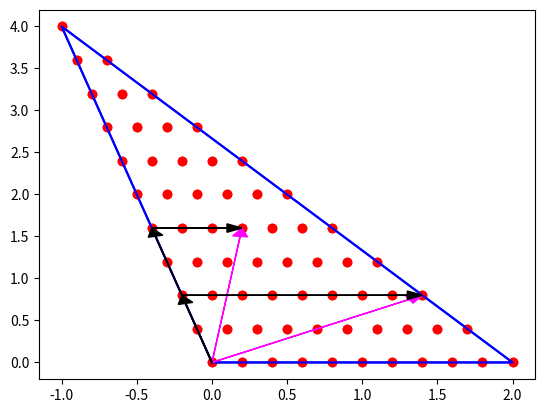

Source code (Python):
#!/usr/bin/env python
# -*- coding: utf-8 -*-
import numpy as np
import matplotlib.pyplot as plt
from mpl_toolkits.mplot3d import Axes3D  # Without this projection='3d' is not recognized


def draw_contour_2d(points):
    """Draws contour of the 2D figure based on the order of the points.

    :param points: list of numpy arrays describing nodes of the figure.
    """
    xs, ys = zip(points[-1], *points)
    plt.plot(xs, ys, color="blue")


def draw_contour_3d(points, sides):
    """Draws contour of the 3D figure based on the description of its sides.

    :param points: list of numpy arrays describing nodes of the figure.
    :param sides: list containing description of the figure's sides. Each side is described by a list of indexes of elements in points.
    """
    for side in sides:
        xs, ys, zs = [], [], []
        for s in side:
            xs.append(points[s][0])
            ys.append(points[s][1])
            zs.append(points[s][2])
        # Adding connection to the first node
        a = points[side[0]]
        xs.append(a[0])
        ys.append(a[1])
        zs.append(a[2])
        plt.plot(xs, ys, zs, color="blue")


def convex_comb_general(points, limit=1.0, step_arange=0.1, tabs=""):
    """Generates all linear convex combinations of points with the specified precision.

    :param points: list of numpy arrays representing nodes of the figure.
    :param limit: value to be distributed among remaining unassigned linear coefficients.
    :param step_arange: step in arange.
    :param tabs: indent for debug printing.
    :return: list of points, each represented as np.array.
    """
    # TODO: Zadanie 4.2: Rekurencyjna implementacja (albo zupełnie własna, rekurencja to propozycja).
    short_len = len(points) - 1
    # For numerical stability I added .00000001, as np.arange excludes the upper limit (in some cases)
    _lambdas = np.meshgrid(*[np.arange(0, 1.00000001, step_arange) for _ in range(short_len)])
    _lambdas = np.stack(_lambdas, -1).reshape(-1, short_len)

    lambdas = np.zeros((_lambdas.shape[0], short_len + 1))
    lambdas[:, :-1] = _lambdas
    lambdas[:, -1] = 1 - np.sum(_lambdas, axis=1)
    lambdas = lambdas[lambdas[:, -1] >= 0]

    return np.dot(lambdas, points)


def convex_comb_triangle_loop(points):
    """Generates all linear convex combinations of points for a triangle using loops.

    :param points: list of numpy arrays representing nodes of the figure.
    :return: list of points, each represented as np.array.
    """
    assert len(points) == 3
    # TODO: Zadanie 4.1: Implementacja za pomocą pętli obliczenia wypukłych kombinacji liniowych dla wierzchołków trójkąta.
    results = []
    for l1 in np.linspace(0, 1, num=10):
        for l2 in np.linspace(0, 1, num=10):
            l3 = 1 - (l1 + l2)
            if l3 >= 0:
                results.append(np.dot([l1, l2, l3], points))
    return np.vstack(results)


def draw_convex_combination_2d(points, cc_points):
    # TODO: Zadanie 4.1: Rysowanie wykresu dla wygenerowanej listy punktów (cc_points).
    plt.plot(cc_points[:, 0], cc_points[:, 1], 'ro')
    # Drawing contour of the figure (with plt.plot).
    draw_contour_2d(points)


def draw_convex_combination_3d(points, cc_points, sides=None, color_z=True):
    fig = plt.figure()
    # To create a 3D plot a sublot with projection='3d' must be created.
    # For this to work required is the import of Axes3D: "from mpl_toolkits.mplot3d import Axes3D"
    ax = fig.add_subplot(111, projection='3d')
    ax.set_xlabel('X')
    ax.set_ylabel('Y')
    ax.set_zlabel('Z')
    # TODO: Zadanie 4.3: Zaimplementuj rysowanie wykresu 3D dla cc_points. Możesz dodatkowo zaimplementować kolorowanie względem wartości na osi z.

    ax.scatter(cc_points[:, 0], cc_points[:, 1], cc_points[:, 2], c=cc_points[:, 2])
    # Drawing contour of the figure (with plt.plot).
    if sides is not None:
        draw_contour_3d(points, sides)


def draw_vector_addition(vectors, coeffs):
    start = np.array([0.0, 0.0])
    for c, v in zip(coeffs, vectors):
        assert isinstance(v, np.ndarray)
        assert isinstance(c, float)
        # TODO: Zadanie 4.4: Wzorując się na poniższym użyciu funkcji plt.arrow, napisz kod rysujący wektory składowe.
        # TODO: Każdy kolejny wektor powininen być rysowany od punktu, w którym zakończył się poprzedni wektor.
        # TODO: Pamiętaj o przeskalowaniu wektorów przez odpowiedni współczynnik.
        resultant_vector = np.dot(c, v)
        plt.arrow(start[0], start[1], resultant_vector[0], resultant_vector[1], head_width=0.1, head_length=0.1, color="black",
                  zorder=5, length_includes_head=True)
        start = resultant_vector

    # Drawing the final vector being a linear combination of the given vectors.
    # The third and the fourth arguments of the plt.arrow function indicate movement (dx, dy), not the ending point.
    resultant_vector = sum([c * v for c, v in zip(coeffs, vectors)])
    plt.arrow(0.0, 0.0, resultant_vector[0], resultant_vector[1], head_width=0.1, head_length=0.1, color="magenta",
              zorder=4, length_includes_head=True)
    plt.margins(0.05)


def draw_triangle_simple_1():
    points = [np.array([-1, 4]),
              np.array([2, 0]),
              np.array([0, 0])]
    cc_points = convex_comb_triangle_loop(points)
    draw_convex_combination_2d(points, cc_points)
    plt.show()


def draw_triangle_simple_2():
    points = [np.array([-2, 3]),
              np.array([4, 4]),
              np.array([3, 2])]
    cc_points = convex_comb_triangle_loop(points)
    draw_convex_combination_2d(points, cc_points)
    plt.show()


def draw_triangle_1():
    points = [np.array([-1, 4]),
              np.array([2, 0]),
              np.array([0, 0])]
    cc_points = convex_comb_general(points)
    draw_convex_combination_2d(points, cc_points)
    plt.show()


def draw_triangle_2():
    points = [np.array([-2, 3]),
              np.array([4, 4]),
              np.array([3, 2])]
    cc_points = convex_comb_general(points)
    draw_convex_combination_2d(points, cc_points)
    plt.show()


def draw_rectangle():
    points = [np.array([0, 0]),
              np.array([0, 1]),
              np.array([1, 1]),
              np.array([1, 0])]
    cc_points = convex_comb_general(points)
    draw_convex_combination_2d(points, cc_points)
    plt.show()


def draw_hexagon():
    points = [np.array([1, -2]),
              np.array([-1, -2]),
              np.array([-2, 0]),
              np.array([-1, 2]),
              np.array([1, 2]),
              np.array([2, 0])]
    cc_points = convex_comb_general(points)
    draw_convex_combination_2d(points, cc_points)
    plt.show()


def draw_not_convex():
    points = [np.array([0, 0]),
              np.array([0, 2]),
              np.array([1, 1]),
              np.array([2, 3]),
              np.array([2, 0])]
    cc_points = convex_comb_general(points)
    draw_convex_combination_2d(points, cc_points)
    plt.show()


def draw_tetrahedron():
    sides = [[0, 1, 2], [1, 2, 3], [0, 2, 3], [0, 1, 3]]
    points = [np.array([1.0, 1.0, 1.0]),
              np.array([-1.0, -1.0, 1.0]),
              np.array([-1.0, 1.0, -1.0]),
              np.array([1.0, -1.0, -1.0])]
    cc_points = convex_comb_general(points, step_arange=0.1)
    draw_convex_combination_3d(points, cc_points, sides=sides, color_z=True)
    plt.show()


def draw_cube():
    sides = [[0, 1, 2, 3], [4, 5, 6, 7], [0, 4, 5, 1], [2, 6, 7, 3]]
    points = [np.array([0.0, 0.0, 0.0]),
              np.array([1.0, 0.0, 0.0]),
              np.array([1.0, 1.0, 0.0]),
              np.array([0.0, 1.0, 0.0]),
              np.array([0.0, 0.0, 1.0]),
              np.array([1.0, 0.0, 1.0]),
              np.array([1.0, 1.0, 1.0]),
              np.array([0.0, 1.0, 1.0])]
    cc_points = convex_comb_general(points, step_arange=0.2)
    draw_convex_combination_3d(points, cc_points, sides=sides, color_z=True)
    plt.show()


def draw_vector_addition_ex1():
    v = [np.array([-1, 4]),
         np.array([2, 0]),
         np.array([0, 0])]
    coeffs = [0.4, 0.3, 0.3]
    draw_convex_combination_2d(v, convex_comb_general(v))
    draw_vector_addition(v, coeffs)
    plt.show()
    coeffs = [0.2, 0.8, 0.0]
    draw_convex_combination_2d(v, convex_comb_general(v))
    draw_vector_addition(v, coeffs)
    plt.show()


if __name__ == "__main__":
    # for task 4.1
    # draw_triangle_simple_1()
    # draw_triangle_simple_2()

    # for task 4.2
    # draw_triangle_1()
    # draw_triangle_2()
    # draw_rectangle()
    # draw_hexagon()
    # draw_not_convex()

    # for task 4.3
    # draw_tetrahedron()
    # draw_cube()

    # for task 4.4
    draw_vector_addition_ex1()
